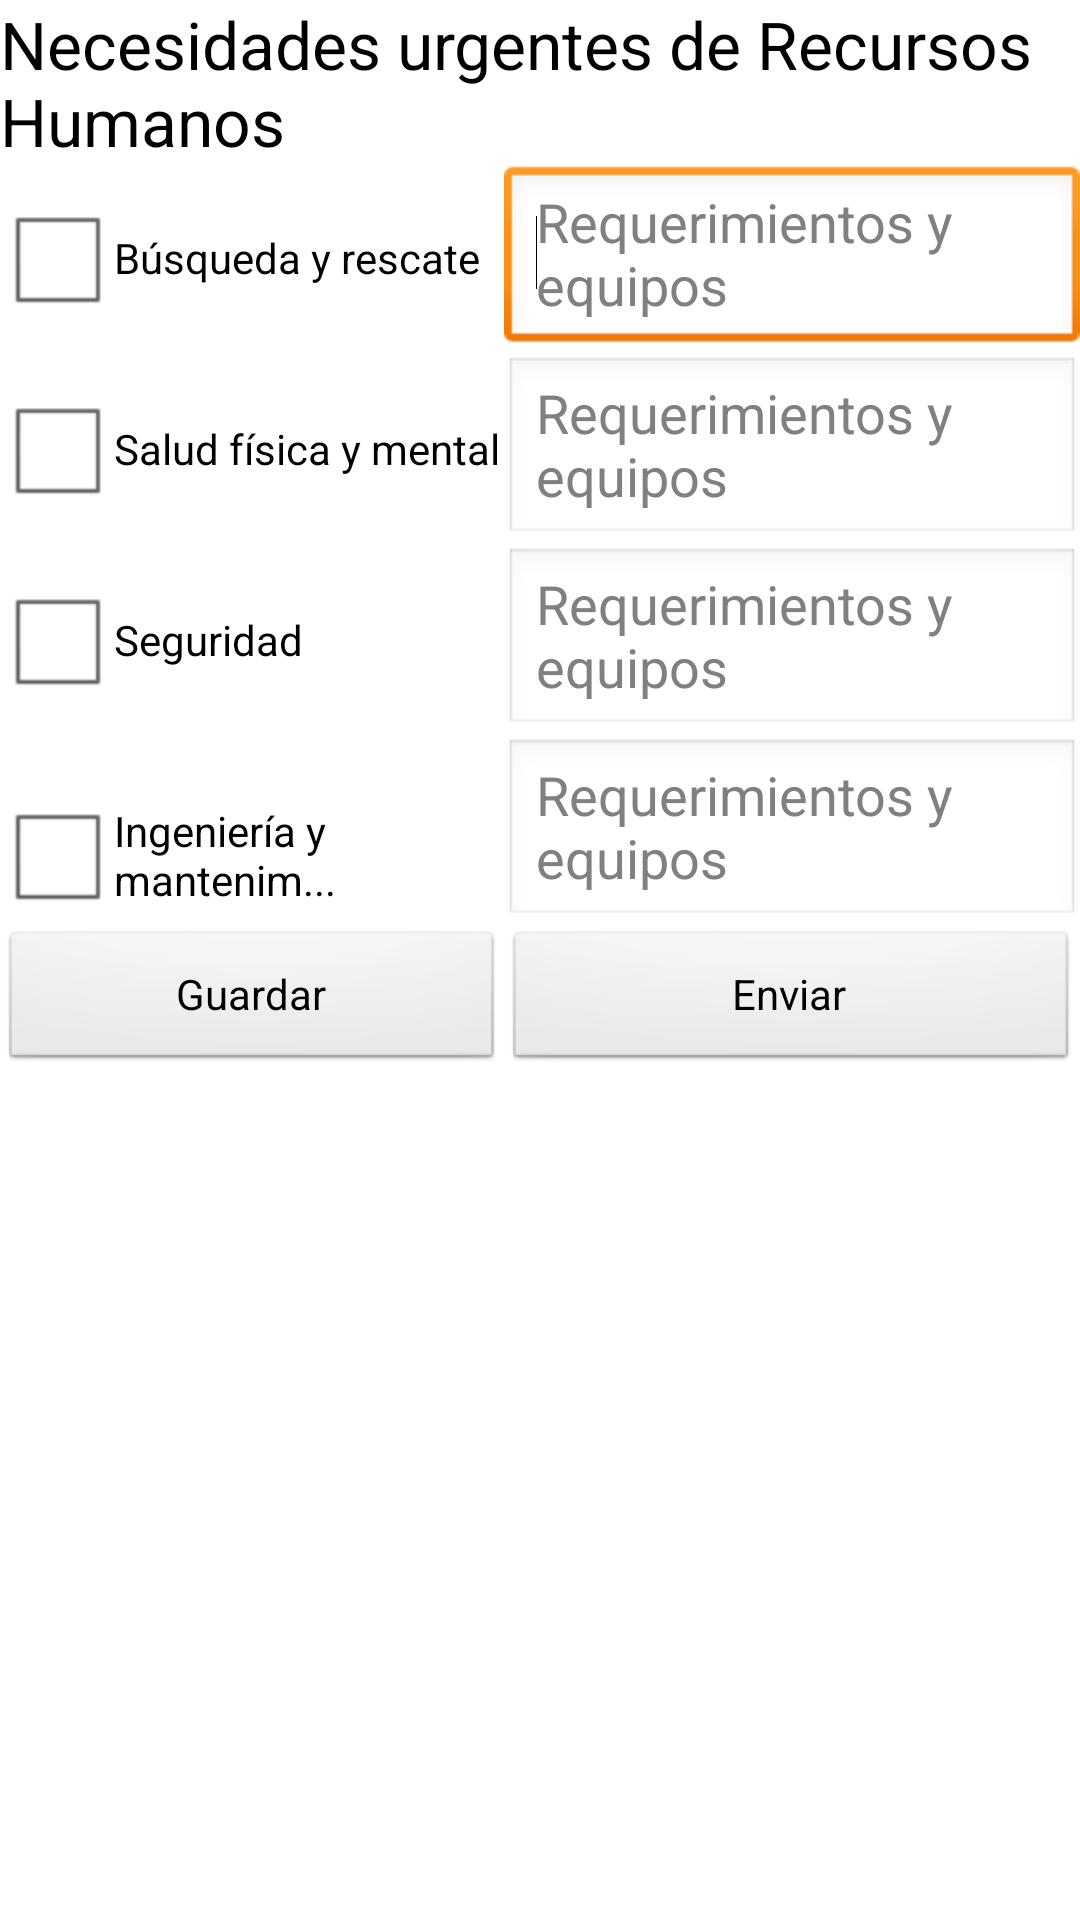

Here is an Android app screen rendered from its layout file. Give the layout XML and the strings, colors and styles it references.
<!-- AndroidManifest.xml: application theme AppTheme -->
<!-- res/layout/activity_necesidades_rrhh.xml -->
<LinearLayout xmlns:android="http://schemas.android.com/apk/res/android"
    xmlns:tools="http://schemas.android.com/tools"
    android:layout_width="fill_parent"
    android:layout_height="fill_parent"
    android:orientation="vertical"
    tools:context=".Inicio" >

    <TableLayout
        android:layout_width="match_parent"
        android:layout_height="wrap_content"
        android:shrinkColumns="*"
        android:stretchColumns="*" >

        <TableRow
            android:id="@+id/tableRow1"
            android:layout_width="wrap_content"
            android:layout_height="wrap_content" >

            <TextView
                android:id="@+id/txtRespuestaTitle"
                android:layout_span="2"
                android:text="Necesidades urgentes de Recursos Humanos"
                android:textAppearance="?android:attr/textAppearanceLarge" />

        </TableRow>

        <TableRow
            android:id="@+id/tableRow4"
            android:layout_width="wrap_content"
            android:layout_height="wrap_content" >

            <CheckBox
                android:id="@+id/checkBusquedaNRH"
                android:layout_span="1"
                android:text="Búsqueda y rescate"
                android:textAppearance="?android:attr/textAppearanceSmall" />

            <EditText
                android:id="@+id/editBusquedaNRH"
                android:layout_span="1"
                android:ems="10"
                android:hint="Requerimientos y equipos"
                android:inputType="textMultiLine" >
                
            	<requestFocus />    
            </EditText>
                        
        </TableRow>

        <TableRow
            android:id="@+id/tableRow3"
            android:layout_width="wrap_content"
            android:layout_height="wrap_content" >

            <CheckBox
                android:id="@+id/checkSaludNRH"
                android:layout_span="1"
                android:text="Salud física y mental"
                android:textAppearance="?android:attr/textAppearanceSmall" />

            <EditText
                android:id="@+id/editSaludNRH"
                android:layout_span="1"
                android:ems="10"
                android:hint="Requerimientos y equipos"
                android:inputType="textMultiLine" />

        </TableRow>

        <TableRow
            android:id="@+id/tableRow2"
            android:layout_width="wrap_content"
            android:layout_height="wrap_content" >

            <CheckBox
                android:id="@+id/checkSeguridadNRH"
                android:layout_span="1"
                android:text="Seguridad"
                android:textAppearance="?android:attr/textAppearanceSmall" />

            <EditText
                android:id="@+id/editSeguridadNRH"
                android:layout_span="1"
                android:ems="10"
                android:hint="Requerimientos y equipos"
                android:inputType="textMultiLine" />

        </TableRow>

        <TableRow
            android:id="@+id/tableRow5"
            android:layout_width="wrap_content"
            android:layout_height="wrap_content" >

            <CheckBox
                android:id="@+id/checkIngNRH"
                android:layout_span="1"
                android:text="Ingeniería y mantenim..."
                android:textAppearance="?android:attr/textAppearanceSmall" />

            <EditText
                android:id="@+id/editIngNRH"
                android:layout_span="1"
                android:ems="10"
                android:hint="Requerimientos y equipos"
                android:inputType="textMultiLine" >
                
            </EditText>

        </TableRow>

    </TableLayout>

    <TableLayout
        android:layout_width="match_parent"
        android:layout_height="wrap_content" 
        android:shrinkColumns="*"
        android:stretchColumns="*">

        <TableRow
            android:id="@+id/tableRow8"
            android:layout_width="wrap_content"
            android:layout_height="wrap_content" >

            <Button
                android:id="@+id/btnGuardarNRH"
                android:layout_span="1"
                android:text="Guardar" />

            <Button
                android:id="@+id/btnEnviarNRH"
                android:layout_span="2"
                android:text="Enviar" />

        </TableRow>
    </TableLayout>

</LinearLayout>
<!-- resources referenced by this layout -->
<resources>
  <style name="AppTheme" parent="AppBaseTheme">
          
      </style>
  <style name="AppBaseTheme" parent="android:Theme.Light">
          
      </style>
</resources>
